Run: headless pygame with SDL's dummy video driver; simulated clock (each Clock.tick advances the game by its frame time, no real sleeping); random seed 0; keys injected as events and as key.get_pressed() state; no mouse input.
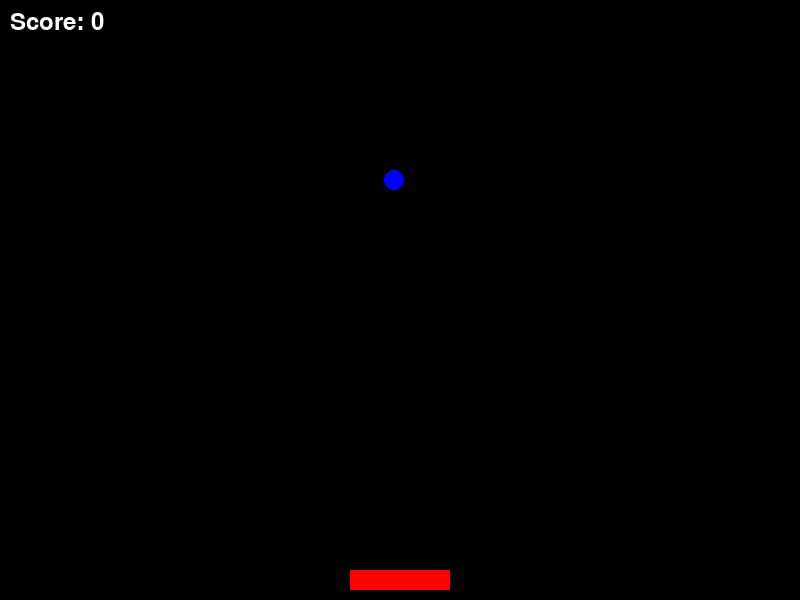
Frame 1 of 4 · flips 1–60 · no input
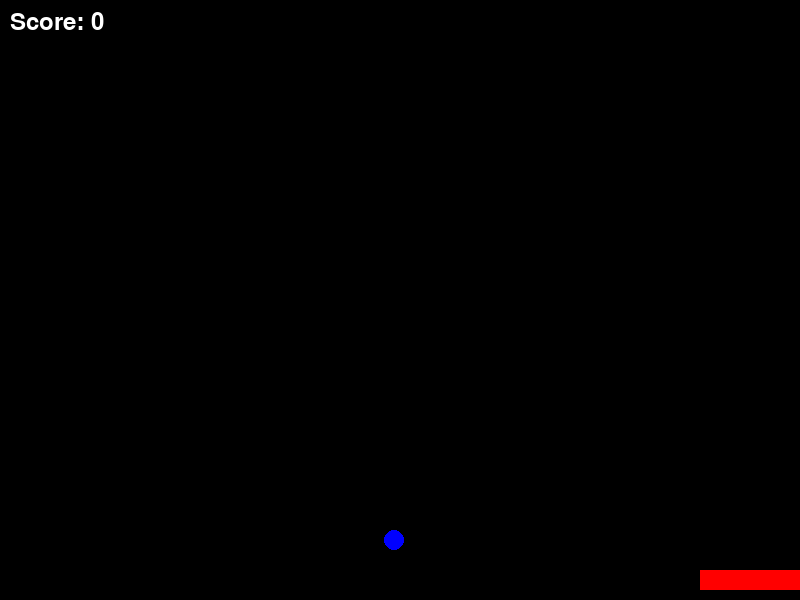
Frame 2 of 4 · flips 61–180 · tapped SPACE, RETURN · held RIGHT (→), D
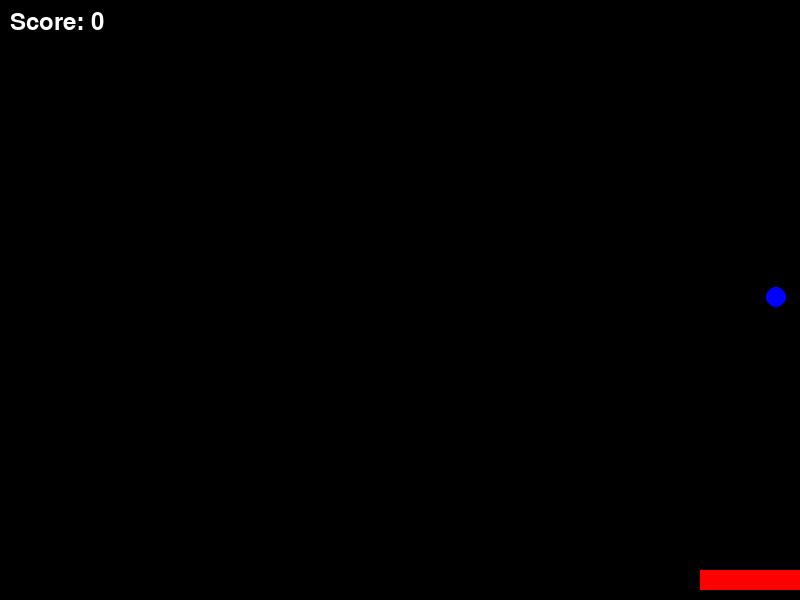
Frame 3 of 4 · flips 181–300 · held DOWN (↓), S
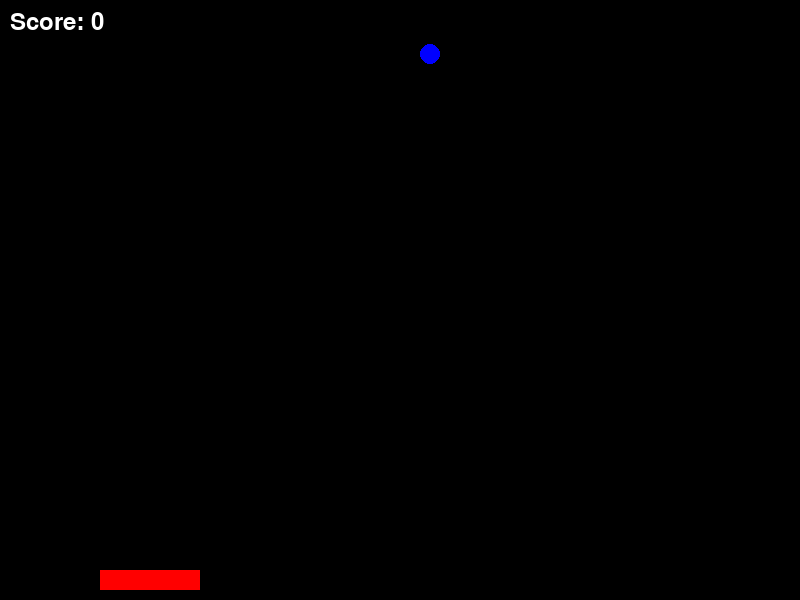
Frame 4 of 4 · flips 301–420 · held LEFT (←), A, UP (↑), W

The pygame program that drew these frames:

# First, you need to install Pygame. You can do this by running:
# pip install pygame
# in your command line or terminal.

import pygame
import sys
import random

# Initialize Pygame
pygame.init()

# Set up the display
width, height = 800, 600
screen = pygame.display.set_mode((width, height))
pygame.display.set_caption("Catch the Ball")

# Colors
BLACK = (0, 0, 0)
WHITE = (255, 255, 255)
RED = (255, 0, 0)
BLUE = (0, 0, 255)

# Player
player_width = 100
player_height = 20
player_x = width // 2 - player_width // 2
player_y = height - player_height - 10
player_speed = 5

# Ball
ball_size = 20
ball_x = random.randint(0, width - ball_size)
ball_y = 0
ball_speed = 3

# Score
score = 0
font = pygame.font.Font(None, 36)

# Game loop
clock = pygame.time.Clock()

while True:
    for event in pygame.event.get():
        if event.type == pygame.QUIT:
            pygame.quit()
            sys.exit()

    # Move the player
    keys = pygame.key.get_pressed()
    if keys[pygame.K_LEFT] and player_x > 0:
        player_x -= player_speed
    if keys[pygame.K_RIGHT] and player_x < width - player_width:
        player_x += player_speed

    # Move the ball
    ball_y += ball_speed

    # Check for collision
    if ball_y + ball_size >= player_y and player_x < ball_x < player_x + player_width:
        score += 1
        ball_x = random.randint(0, width - ball_size)
        ball_y = 0
        ball_speed += 0.5

    # Check if ball is out of bounds
    if ball_y > height:
        ball_x = random.randint(0, width - ball_size)
        ball_y = 0

    # Clear the screen
    screen.fill(BLACK)

    # Draw the player
    pygame.draw.rect(screen, RED, (player_x, player_y, player_width, player_height))

    # Draw the ball
    pygame.draw.circle(screen, BLUE, (ball_x, int(ball_y)), ball_size // 2)

    # Draw the score
    score_text = font.render(f"Score: {score}", True, WHITE)
    screen.blit(score_text, (10, 10))

    # Update the display
    pygame.display.flip()

    # Control the frame rate
    clock.tick(60)
